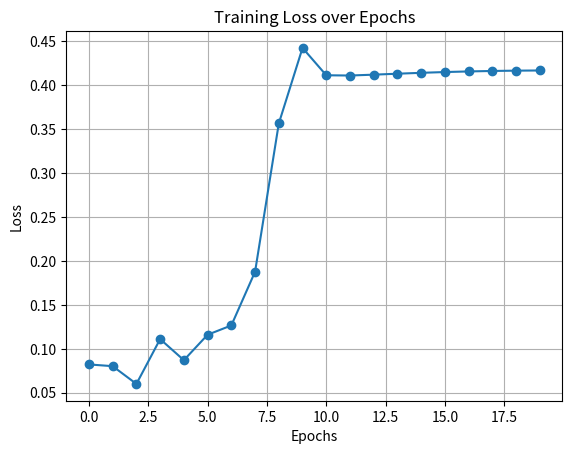

Write the Python code that produced this figure. (Note: this script raises an exception after producing the figure.)
# -*- coding: utf-8 -*-
# @Time    : 2024/1/10 9:23
# @Author  : slience_me
# @FileName: utils.py
# @Software: PyCharm
# @Blog    : https://slienceme.xyz
from matplotlib import pyplot as plt


def Loss_Image(loss_values):
    plt.plot(loss_values, marker='o')  # marker='o' 用圆圈标记数据点
    plt.xlabel('Epochs')  # 设置 X 轴标签
    plt.ylabel('Loss')  # 设置 Y 轴标签
    plt.title('Training Loss over Epochs')  # 设置图表标题
    plt.grid(True)  # 添加网格线
    plt.savefig('images/2.png', dpi=300, bbox_inches='tight')  # 可以根据需要调整dpi，控制图片质量
    plt.show()

Loss_Image([0.08225743141558549, 0.08029364023769801, 0.06008791516997728, 0.11111109245995418, 0.08711136025262796,
            0.11607186403637003, 0.1266402960192305, 0.1877888865436953, 0.35650418066384504, 0.4424873877796206,
            0.411358027580646, 0.4110798540681896, 0.41205430255815534, 0.41314131051006886, 0.4141546734378184,
            0.41502699886660765, 0.41573207191016415, 0.4162624864147441, 0.4166195994925381, 0.41681594442170444])
